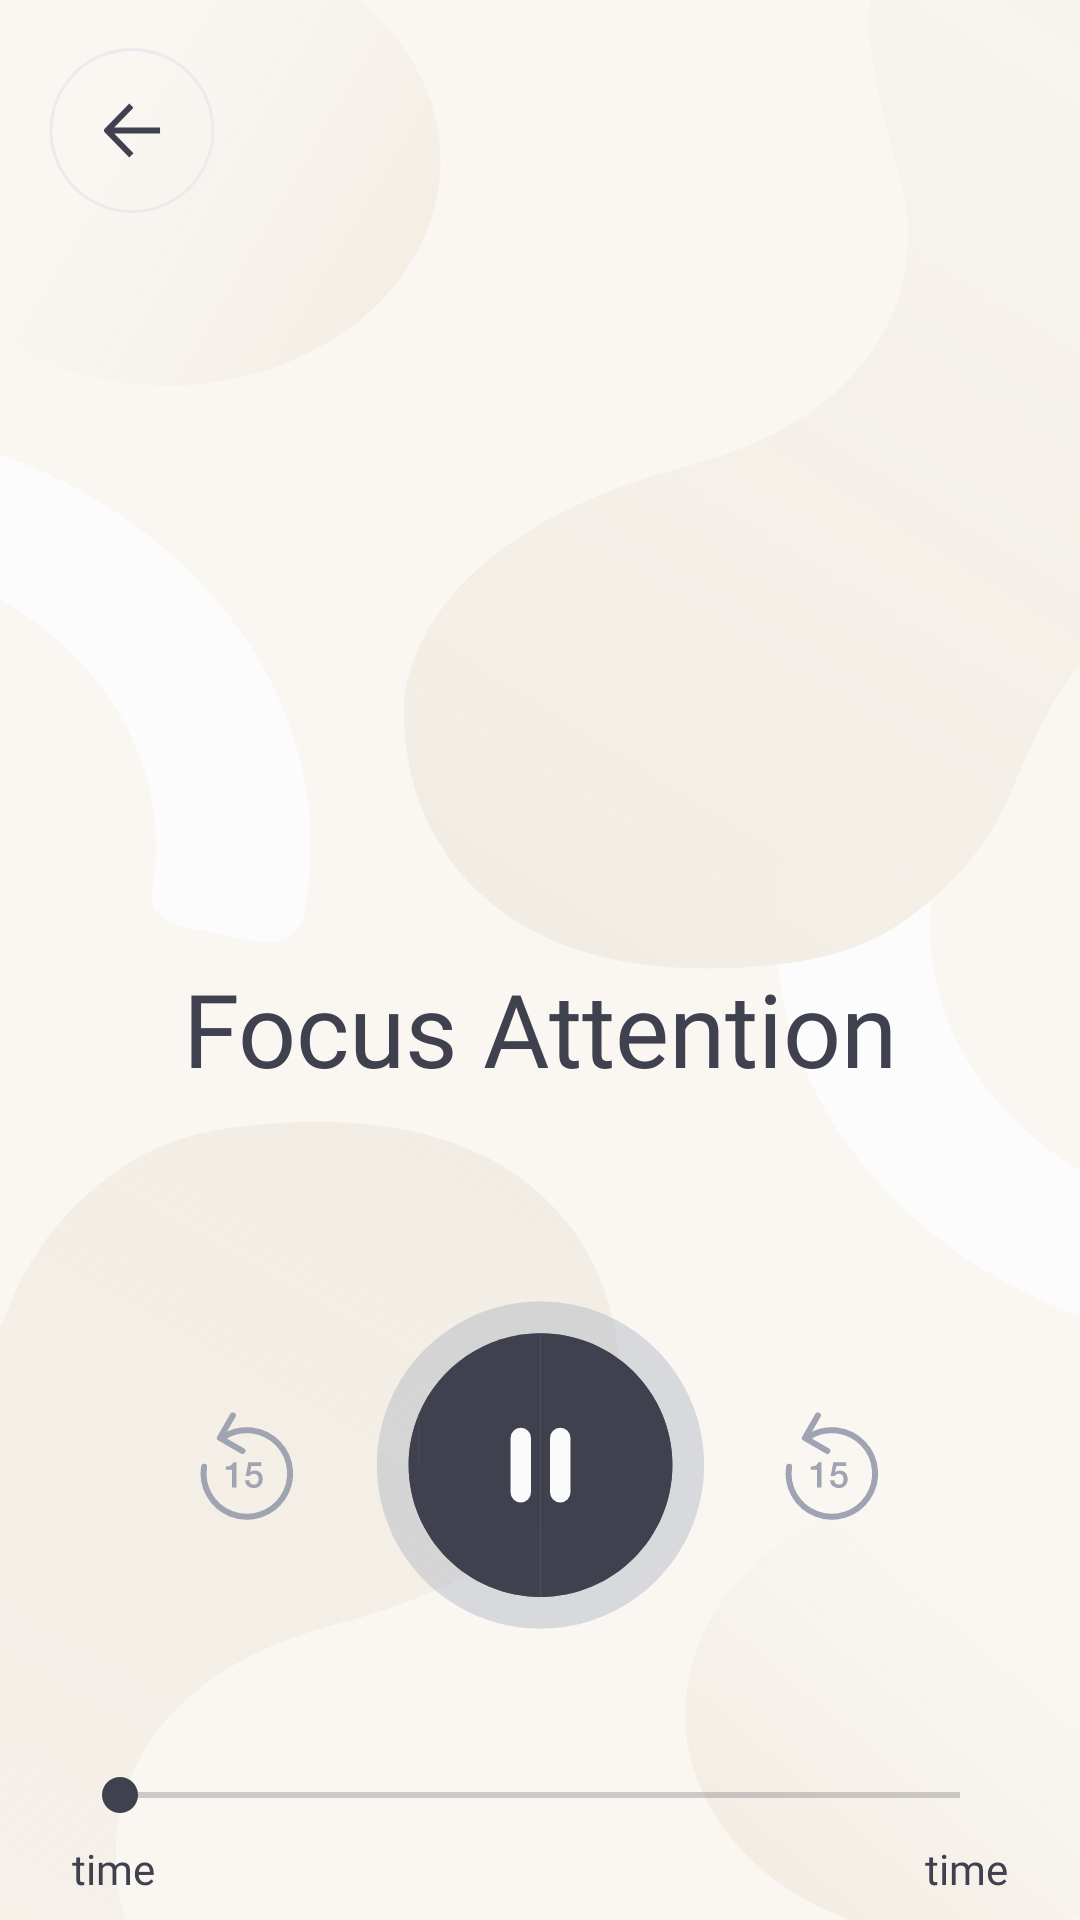

Android layout source for this screen:
<!-- AndroidManifest.xml: application theme Theme.SilentMoon -->
<!-- res/layout/fragment_music.xml -->
<?xml version="1.0" encoding="utf-8"?>
<androidx.constraintlayout.widget.ConstraintLayout xmlns:android="http://schemas.android.com/apk/res/android"
    xmlns:tools="http://schemas.android.com/tools"
    android:layout_width="match_parent"
    android:layout_height="match_parent"
    xmlns:app="http://schemas.android.com/apk/res-auto"
    android:background="@drawable/music_background"
    tools:context=".fragments.MusicFragment">

    <ImageView
        android:id="@+id/back_btn"
        android:layout_width="wrap_content"
        android:layout_height="wrap_content"
        android:src="@drawable/back_btn"
        android:layout_margin="16dp"
        app:layout_constraintTop_toTopOf="parent"
        app:layout_constraintStart_toStartOf="parent"
        />
    <TextView
        android:id="@+id/tv_songtitle"
        android:layout_width="wrap_content"
        android:layout_height="wrap_content"
        android:text="Focus Attention"
        android:textColor="#3F414E"
        android:textSize="34sp"
        android:fontFamily="@font/helveticaneuebold"
        app:layout_constraintTop_toTopOf="parent"
        app:layout_constraintStart_toStartOf="parent"
        app:layout_constraintEnd_toEndOf="parent"
        android:layout_marginTop="320dp"
        />
    <ImageView
        android:id="@+id/iv_5_sec_back"
        android:layout_width="wrap_content"
        android:layout_height="wrap_content"
        android:src="@drawable/_5_sec_back_icon"
        app:layout_constraintTop_toBottomOf="@+id/tv_songtitle"
        app:layout_constraintStart_toStartOf="parent"
        android:layout_marginStart="63dp"
        android:layout_marginTop="105dp"
        />
    <ImageView
        android:id="@+id/iv_5_sec_forward"
        android:layout_width="wrap_content"
        android:layout_height="wrap_content"
        android:src="@drawable/_5_sec_back_icon"
        app:layout_constraintTop_toBottomOf="@+id/tv_songtitle"
        app:layout_constraintEnd_toEndOf="parent"
        android:layout_marginEnd="63dp"
        android:layout_marginTop="105dp"
        />
    <ImageView
        android:id="@+id/iv_play_btn"
        android:layout_width="wrap_content"
        android:layout_height="wrap_content"
        android:src="@drawable/pause_icon_music"
        app:layout_constraintTop_toBottomOf="@+id/tv_songtitle"
        android:layout_marginTop="68dp"
        app:layout_constraintStart_toStartOf="parent"
        app:layout_constraintEnd_toEndOf="parent"
        />
    <ImageView
        android:id="@+id/iv_pause_btn"
        android:layout_width="wrap_content"
        android:layout_height="wrap_content"
        android:src="@drawable/pause_icon_music"
        app:layout_constraintTop_toBottomOf="@+id/tv_songtitle"
        android:layout_marginTop="68dp"
        app:layout_constraintStart_toStartOf="parent"
        app:layout_constraintEnd_toEndOf="parent"
        />

    <SeekBar
        android:id="@+id/seekbar"
        android:layout_width="match_parent"
        android:layout_height="wrap_content"
        android:minHeight="30dp"
        android:thumbTint="#3F414E"
        android:progressTint="#3F414E"
        app:layout_constraintTop_toBottomOf="@id/iv_play_btn"
        android:layout_marginTop="40dp"
        app:layout_constraintStart_toStartOf="parent"
        app:layout_constraintEnd_toEndOf="parent"
        android:layout_marginStart="24dp"
        android:layout_marginEnd="24dp"
        />
    <TextView
        android:id="@+id/tv_time_max"
        android:layout_width="wrap_content"
        android:layout_height="wrap_content"
        app:layout_constraintTop_toBottomOf="@id/seekbar"
        app:layout_constraintEnd_toEndOf="parent"
        android:layout_marginEnd="24dp"
        android:text="time"
        android:fontFamily="@font/helveticaneuemedium"
        android:textSize="14sp"
        android:textColor="#3F414E"
        />
    <TextView
        android:id="@+id/tv_time_current"
        android:layout_width="wrap_content"
        android:layout_height="wrap_content"
        app:layout_constraintTop_toBottomOf="@id/seekbar"
        app:layout_constraintStart_toStartOf="parent"
        android:layout_marginStart="24dp"
        android:text="time"
        android:fontFamily="@font/helveticaneuemedium"
        android:textSize="14sp"
        android:textColor="#3F414E"
        />




</androidx.constraintlayout.widget.ConstraintLayout>
<!-- resources referenced by this layout -->
<resources>
  <!-- drawable _5_sec_back_icon (drawable) -->
  <vector xmlns:android="http://schemas.android.com/apk/res/android"
      android:width="39dp"
      android:height="41dp"
      android:viewportWidth="39"
      android:viewportHeight="41">
    <path
        android:pathData="M14.62,1.493L10.294,8.986L17.787,13.313M5.035,18.556C4.518,21.801 5.124,25.125 6.754,27.979C8.384,30.832 10.939,33.043 13.997,34.246C17.055,35.45 20.432,35.572 23.569,34.594C26.706,33.616 29.415,31.596 31.248,28.868C33.08,26.14 33.926,22.868 33.645,19.594C33.364,16.32 31.974,13.24 29.704,10.864C27.434,8.488 24.421,6.959 21.163,6.529C17.905,6.099 14.598,6.795 11.79,8.501"
        android:strokeLineJoin="round"
        android:strokeWidth="2"
        android:fillColor="#00000000"
        android:strokeColor="#A0A3B1"
        android:strokeLineCap="round"/>
    <path
        android:pathData="M12.269,19.581V18.501C12.893,18.509 13.421,18.405 13.853,18.189C14.333,17.941 14.621,17.581 14.717,17.109H15.833V25.509H14.333V19.581H12.269ZM18.877,21.705L19.777,17.109H24.121V18.333H20.797L20.365,20.469L20.389,20.493C20.773,20.069 21.289,19.857 21.937,19.857C22.753,19.857 23.401,20.125 23.881,20.661C24.337,21.173 24.565,21.841 24.565,22.665C24.565,23.441 24.341,24.109 23.893,24.669C23.357,25.341 22.613,25.677 21.661,25.677C20.821,25.677 20.137,25.461 19.609,25.029C19.049,24.573 18.753,23.937 18.721,23.121H20.089C20.129,23.569 20.285,23.917 20.557,24.165C20.829,24.413 21.189,24.537 21.637,24.537C22.677,24.537 23.197,23.921 23.197,22.689C23.197,22.193 23.069,21.785 22.813,21.465C22.525,21.113 22.121,20.937 21.601,20.937C20.889,20.937 20.437,21.193 20.245,21.705H18.877Z"
        android:fillColor="#A0A3B1"/>
  </vector>
  <!-- drawable back_btn (drawable) -->
  <vector xmlns:android="http://schemas.android.com/apk/res/android"
      android:width="56dp"
      android:height="55dp"
      android:viewportWidth="56"
      android:viewportHeight="55">
    <path
        android:strokeWidth="1"
        android:pathData="M28,54.5L28,54.5A27,27 0,0 1,1 27.5L1,27.5A27,27 0,0 1,28 0.5L28,0.5A27,27 0,0 1,55 27.5L55,27.5A27,27 0,0 1,28 54.5z"
        android:fillColor="#00000000"
        android:strokeColor="#EBEAEC"/>
    <path
        android:pathData="M37.35,28.5L22.073,28.5L28.485,35.089L27.109,36.5L18.879,28.067C18.575,27.756 18.575,27.256 18.879,26.944L27.109,18.5L28.485,19.911L22.073,26.5L37.35,26.5L37.35,27.5L37.35,28.5Z"
        android:fillColor="#3F414E"/>
  </vector>
  <!-- drawable music_background: vector/xml drawable (drawable, 4399 chars, omitted) -->
  <!-- drawable pause_icon_music: vector/xml drawable (drawable, 2055 chars, omitted) -->
  <style name="Theme.SilentMoon" parent="Base.Theme.SilentMoon" />
  <style name="Base.Theme.SilentMoon" parent="Theme.Material3.DayNight.NoActionBar">
          <item name="android:windowBackground">@color/white</item>
          <item name="colorPrimary">@color/blue</item>
          <item name="android:windowLightStatusBar">true</item>
          <item name="statusBarBackground">@color/white</item>
          <item name="android:statusBarColor">@color/white</item>
          <item name="android:windowIsTranslucent">true</item>
      </style>
  <color name="white">#FFFFFFFF</color>
  <color name="blue">#8E97FD</color>
</resources>
